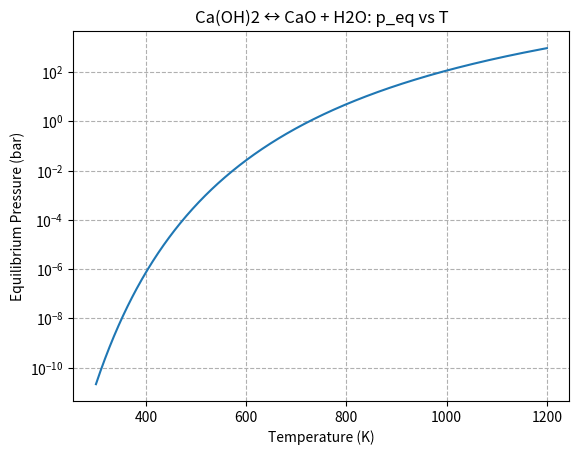
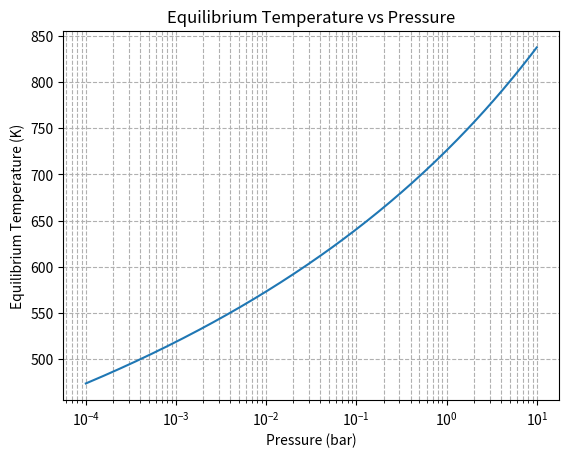

The matplotlib source for these figures, in order:
"""
advanced_thermo_storage.py

Thermochemical storage simulation for Ca(OH)2 ↔ CaO + H2O using real ΔH, ΔS.

Generates:
 - equilibrium pressure vs temperature (using Van’t Hoff)
 - temperature vs pressure curve
 - energy density calculation (kWh/kg)
 - round-trip efficiency estimate
 - optional cycle with kinetics placeholder

Run with:
    python advanced_thermo_storage.py
"""

import numpy as np
import matplotlib.pyplot as plt
import os

R = 8.314462618  # J/mol·K

# Real thermodynamic parameters for Ca(OH)2 ↔ CaO + H2O
delta_H = 104.4e3  # J/mol (endothermic)
delta_S = 143.8    # J/mol·K (from entropy values)

molar_mass = 74.09  # g/mol (Ca(OH)2)

def p_eq(T):
    """Equilibrium pressure (bar) at temperature T (K)."""
    ln_p = -delta_H / (R * T) + delta_S / R
    return np.exp(ln_p)

def find_T_for_pressure(p_target):
    Tgrid = np.linspace(300, 1200, 2000)
    pgrid = p_eq(Tgrid)
    diff = np.log(pgrid) - np.log(p_target)
    idx = np.where(np.sign(diff[:-1]) * np.sign(diff[1:]) <= 0)[0]
    if idx.size == 0:
        return None
    i = idx[0]
    t1, t2 = Tgrid[i], Tgrid[i+1]
    f1, f2 = diff[i], diff[i+1]
    return t1 - f1 * (t2 - t1) / (f2 - f1)

def energy_density_per_kg():
    mol_per_kg = 1000.0 / molar_mass
    return delta_H * mol_per_kg / 3.6e6  # kWh/kg

def round_trip_efficiency(mass_kg=10, Cp=900, T_charge=900, T_discharge=500, T_ref=298.15):
    mol_per_kg = 1000/molar_mass
    reaction_energy_J = delta_H * mol_per_kg * mass_kg
    sensible_in = Cp * mass_kg * (T_charge - T_ref)
    sensible_out = Cp * mass_kg * (T_discharge - T_ref)
    energy_in = reaction_energy_J + sensible_in
    energy_out = reaction_energy_J + sensible_out
    return energy_out / energy_in

def run_simulation():
    os.makedirs("outputs", exist_ok=True)
    # Pressure vs temperature
    Tgrid = np.linspace(300, 1200, 500)
    pgrid = p_eq(Tgrid)
    plt.figure()
    plt.semilogy(Tgrid, pgrid)
    plt.xlabel("Temperature (K)")
    plt.ylabel("Equilibrium Pressure (bar)")
    plt.title("Ca(OH)2 ↔ CaO + H2O: p_eq vs T")
    plt.grid(True, which="both", ls="--")
    plt.savefig("outputs/advanced_p_eq_vs_T.png", dpi=200)
    plt.close()

    # Temperature vs pressure
    pressures = np.logspace(-4, 1, 200)
    Teq = [find_T_for_pressure(p) for p in pressures]
    plt.figure()
    plt.semilogx(pressures, Teq)
    plt.xlabel("Pressure (bar)")
    plt.ylabel("Equilibrium Temperature (K)")
    plt.title("Equilibrium Temperature vs Pressure")
    plt.grid(True, which="both", ls="--")
    plt.savefig("outputs/advanced_Teq_vs_p.png", dpi=200)
    plt.close()

    ed = energy_density_per_kg()
    rte = round_trip_efficiency()
    with open("outputs/advanced_summary.txt", "w") as f:
        f.write(f"Energy density (theoretical): {ed:.4f} kWh/kg\n")
        f.write(f"Simplified round-trip efficiency: {rte:.3f}\n")
    print("Advanced simulation complete. Check outputs/.")

if __name__ == "__main__":
    run_simulation()
